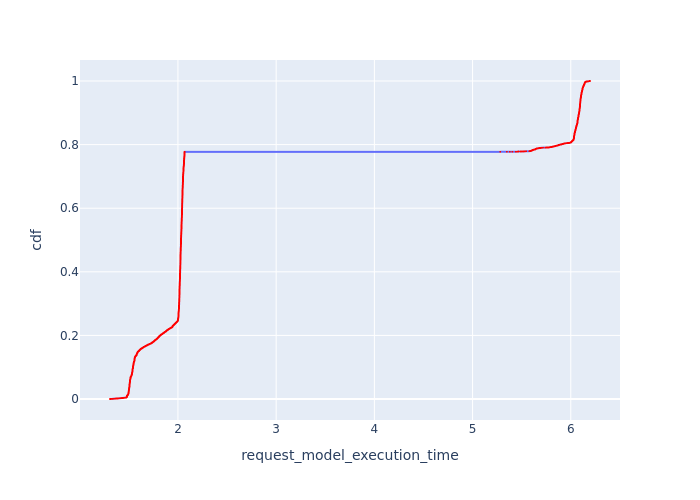

The table this chart was drawn from, first rows:
, Request Id, request_model_execution_time, cdf
0, 0, 1.308, 8.581481163648846e-05
1, 1, 1.312, 0.0001716
2, 2, 1.316, 0.0002574
3, 3, 1.32, 0.0003433
4, 5, 1.331, 0.0004291
5, 6, 1.334, 0.0005149
6, 7, 1.337, 0.0006007
7, 8, 1.341, 0.0006865
8, 9, 1.344, 0.0007723
9, 10, 1.347, 0.0008581
10, 11, 1.351, 0.000944
11, 12, 1.354, 0.00103
12, 13, 1.357, 0.001116
13, 14, 1.36, 0.001201
14, 15, 1.363, 0.001287
15, 16, 1.366, 0.001373
16, 17, 1.369, 0.001459
17, 18, 1.373, 0.001545
18, 19, 1.376, 0.00163
19, 20, 1.379, 0.001716
20, 21, 1.382, 0.001802
21, 22, 1.385, 0.001888
22, 23, 1.388, 0.001974
23, 24, 1.391, 0.00206
24, 26, 1.396, 0.002145
25, 27, 1.399, 0.002231
26, 28, 1.402, 0.002317
27, 29, 1.405, 0.002403
28, 30, 1.408, 0.002489
29, 31, 1.411, 0.002574
30, 32, 1.414, 0.00266
31, 33, 1.417, 0.002746
32, 34, 1.42, 0.002832
33, 36, 1.424, 0.002918
34, 37, 1.427, 0.003004
35, 38, 1.43, 0.003089
36, 39, 1.432, 0.003175
37, 40, 1.435, 0.003261
38, 41, 1.438, 0.003347
39, 42, 1.44, 0.003433
40, 43, 1.443, 0.003518
41, 44, 1.445, 0.003604
42, 46, 1.448, 0.00369
43, 47, 1.449, 0.003776
44, 48, 1.451, 0.003862
45, 49, 1.458, 0.003947
46, 50, 1.459, 0.004033
47, 51, 1.461, 0.004119
48, 52, 1.462, 0.004205
49, 53, 1.464, 0.004291
50, 54, 1.465, 0.004377
51, 55, 1.471, 0.004462
52, 56, 1.472, 0.004548
53, 57, 1.473, 0.004634
54, 58, 1.475, 0.00472
55, 59, 1.476, 0.004806
160, 171, 1.476, 0.004891
161, 172, 1.476, 0.004977
162, 173, 1.476, 0.005063
163, 174, 1.476, 0.005149
... 11,593 more rows
